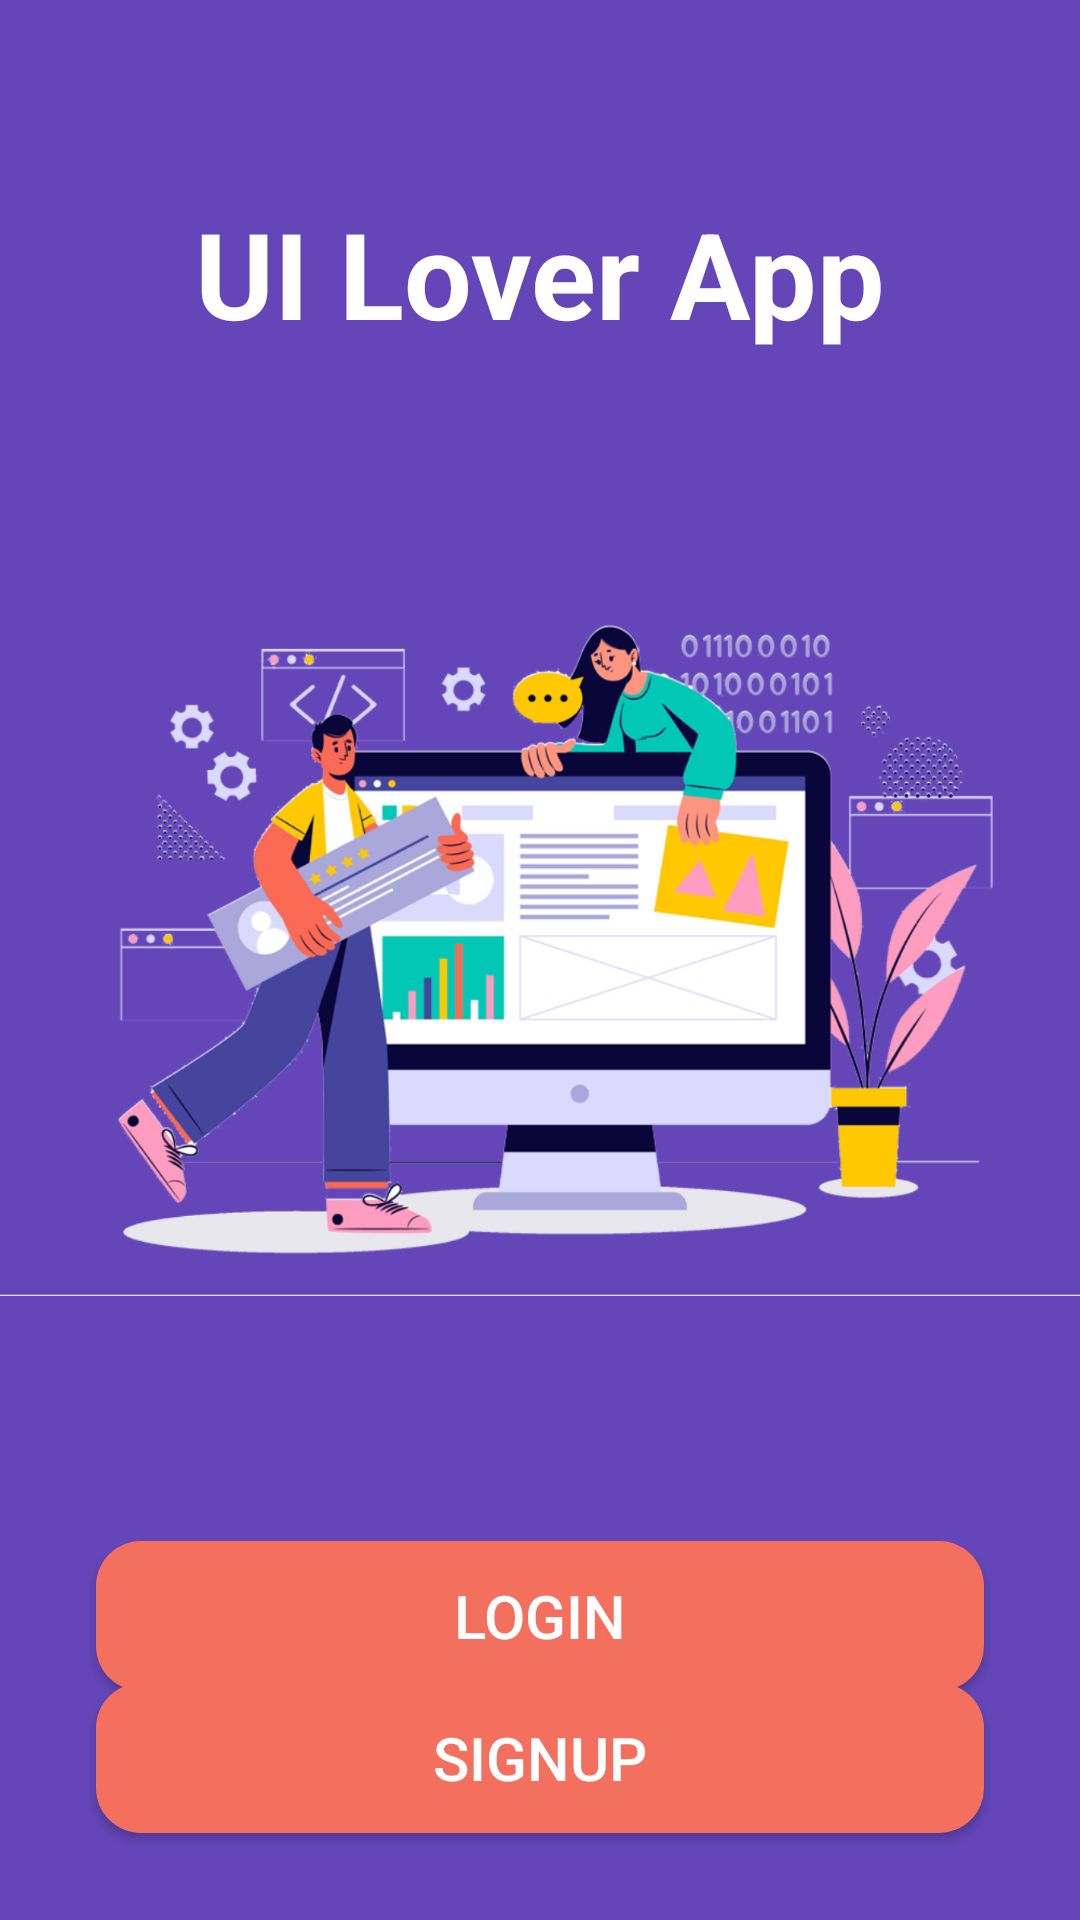

This screen was rendered from an Android layout file. Write that file and the resources it references.
<!-- AndroidManifest.xml: application theme Theme.MaterialDesignProject55 -->
<!-- res/layout/activity_main.xml -->
<?xml version="1.0" encoding="utf-8"?>
<androidx.constraintlayout.widget.ConstraintLayout xmlns:android="http://schemas.android.com/apk/res/android"
    xmlns:app="http://schemas.android.com/apk/res-auto"
    xmlns:tools="http://schemas.android.com/tools"
    android:layout_width="match_parent"
    android:layout_height="match_parent"
    android:background="#6446B9"
    tools:context=".MainActivity">

    <TextView
        android:id="@+id/titleTV"
        android:layout_width="wrap_content"
        android:layout_height="wrap_content"
        android:text="@string/ui_lover_app"
        android:textColor="#ffffff"
        android:textSize="40sp"
        android:textStyle="bold"
        app:layout_constraintBottom_toTopOf="@+id/introIV"
        app:layout_constraintEnd_toEndOf="parent"
        app:layout_constraintStart_toStartOf="parent"
        app:layout_constraintTop_toTopOf="parent"
        app:layout_constraintVertical_bias="0.503" />

    <ImageView
        android:id="@+id/introIV"
        android:layout_width="wrap_content"
        android:layout_height="wrap_content"
        app:layout_constraintBottom_toBottomOf="parent"
        app:layout_constraintEnd_toEndOf="parent"
        app:layout_constraintStart_toStartOf="parent"
        app:layout_constraintTop_toTopOf="parent"
        app:srcCompat="@drawable/intro_img" />

    <Button
        android:id="@+id/loginBtn"
        android:layout_width="0dp"
        android:layout_height="50dp"
        android:layout_marginStart="32dp"
        android:layout_marginEnd="32dp"
        android:background="@drawable/orange_btn_background"
        android:text="@string/login"
        android:textColor="#ffff"
        android:textSize="20sp"
        app:layout_constraintBottom_toBottomOf="parent"
        app:layout_constraintEnd_toEndOf="parent"
        app:layout_constraintHorizontal_bias="0.0"
        app:layout_constraintStart_toStartOf="parent"
        app:layout_constraintTop_toBottomOf="@+id/introIV"
        app:layout_constraintVertical_bias="0.418" />

    <Button
        android:id="@+id/signUpBtn"
        android:layout_width="0dp"
        android:layout_height="50dp"
        android:layout_marginStart="32dp"
        android:layout_marginTop="16dp"
        android:layout_marginEnd="32dp"
        android:layout_marginBottom="48dp"
        android:background="@drawable/orange_btn_background"
        android:text="@string/signup"
        android:textColor="#ffff"
        android:textSize="20sp"
        app:layout_constraintBottom_toBottomOf="parent"
        app:layout_constraintEnd_toEndOf="parent"
        app:layout_constraintHorizontal_bias="0.0"
        app:layout_constraintStart_toStartOf="parent"
        app:layout_constraintTop_toBottomOf="@+id/loginBtn" />
</androidx.constraintlayout.widget.ConstraintLayout>
<!-- resources referenced by this layout -->
<resources>
  <!-- drawable intro_img: png bitmap (drawable-hdpi, 150916 bytes) -->
  <!-- drawable orange_btn_background (drawable) -->
  <?xml version="1.0" encoding="utf-8"?>
  <selector xmlns:android="http://schemas.android.com/apk/res/android">
  <item>
      <shape android:shape="rectangle">
          <solid android:color="#F4705E" />
          <corners android:radius="15dp" />
  
      </shape>
  </item>
  </selector>
  <string name="login">Login</string>
  <string name="signup">SignUp</string>
  <string name="ui_lover_app">UI Lover App</string>
  <style name="Theme.MaterialDesignProject55" parent="Theme.AppCompat.Light.NoActionBar">
          
          <item name="colorPrimary">@color/purple_500</item>
          <item name="colorPrimaryVariant">@color/purple_700</item>
          <item name="colorOnPrimary">@color/white</item>
          
          <item name="colorSecondary">@color/teal_200</item>
          <item name="colorSecondaryVariant">@color/teal_700</item>
          <item name="colorOnSecondary">@color/black</item>
          
          <item name="android:statusBarColor" tools:targetApi="l">?attr/colorPrimaryVariant</item>
          
      </style>
  <!-- not gathered from this repository: default colours our renderer supplied (Android Studio template values) -->
  <color name="purple_500">#FF6200EE</color>
  <color name="purple_700">#FF3700B3</color>
  <color name="teal_200">#FF03DAC5</color>
  <color name="teal_700">#FF018786</color>
  <color name="black">#FF000000</color>
  <color name="white">#FFFFFFFF</color>
</resources>
